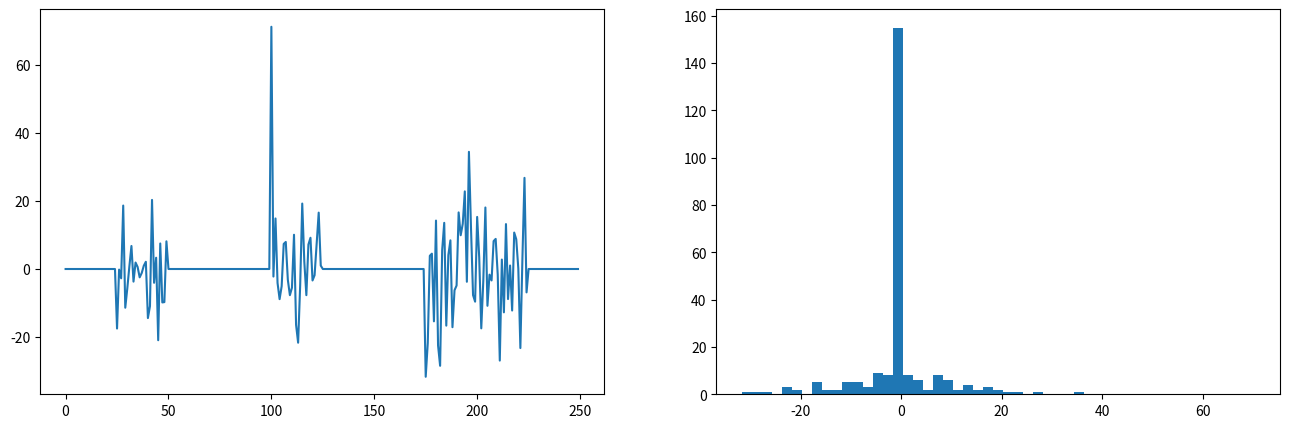
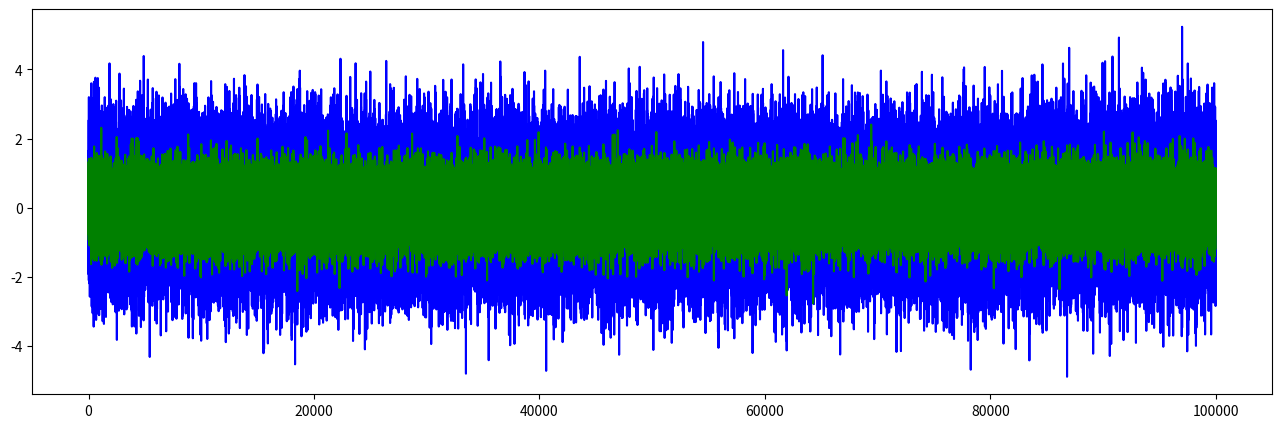
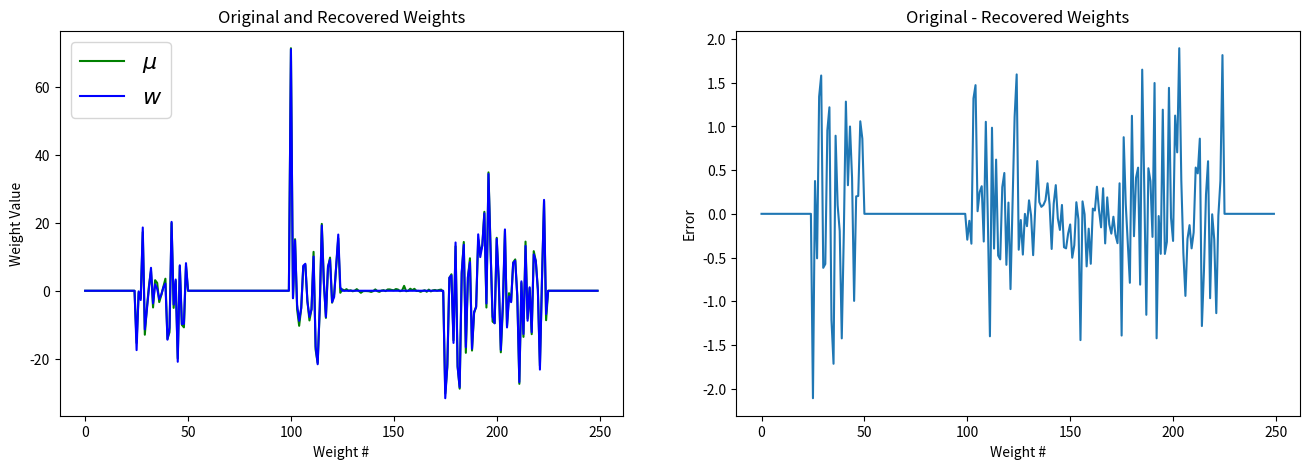

Here is the Python script that generated these plots, in order:
import numpy as np
import matplotlib.pyplot as plt
import seaborn as sns
import pandas as pd

%matplotlib inline

# Generate random design matrix. 
N = 100000     # sample size
groups = 10
in_group = 25
M = groups * in_group      # dimensions
Zeros = 0.6 # Proportion of zero weights (0 to 1)
noise = 1.0  # sigma^2 for Gaussian noise added to Y

M_zero = int(Zeros*groups)
X = np.random.normal(0, 1, (N,M))/M

# Generate weights
w = np.random.laplace(0, 10, (groups,in_group))
perm = np.random.permutation(groups)
w[perm[:M_zero]] = 0
w = np.ravel(w)

# Plotting
f ,ax = plt.subplots(1,2, figsize=(16,5))
ax[0].plot(w)
ax[1].hist(w, bins=np.arange(min(w), max(w) + 1, 2))
plt.show()

# Generate Y
Y_noiseless = np.dot(X,w)
Y = Y_noiseless + np.random.normal(0,noise, len(Y_noiseless))  # Add Gaussian Noise

# Plotting
f ,ax = plt.subplots(1,1, figsize=(16,5))
ax.plot(Y, color= 'blue')
ax.plot(Y_noiseless, color = 'green')
plt.show()

# Group ARD Initialization
alpha_max = 10
max_iterations = 1000

a = np.repeat(1.0, M) # alphas
b = 1.0               # Beta = 1/sig^2 

X1 = X

deletions = []
old_alphas = [a]

for ard_iteration in range(max_iterations):
    
    # Sigma = (b*XTX + A)^-1
    Sigma = np.linalg.inv(b*np.dot(X1.T,X1) + np.diag(a))

    # mu = b*Sigma*X.T*Y
    mu = b*np.dot(np.dot(Sigma, X1.T), Y)
    
    gamma = 1.0 - a*np.diag(Sigma)
    group_gamma = np.array([np.sum(gamma[i:i+in_group]) for i in range(0, len(gamma), in_group)])
    mu_squared = mu**2
    group_mu = np.array([np.sum(mu_squared[i:i+in_group]) for i in range(0, len(mu_squared), in_group)])
    a_new = group_gamma/group_mu
    
    error = np.sum((Y - np.dot(X1, mu))**2)
    b_new = (N - np.sum(gamma))/error
    
    a = [alpha for alpha in a_new for k in range(in_group)]
    b = b_new
    
    print("\nIteration: ", ard_iteration, " beta = ", b, " Squared-Error = ", error)  
        
    over = [i for i in range(len(a))if a[i] > alpha_max]
    if over:
        print("Deletions: ", len(over))
        deletions = [over] + deletions
        X1 = np.delete(X1,over,axis=1)
        a = np.delete(a,over)
    else:
        a_converge = np.sum((a - np.array(old_alphas[-1]))**2)
        print("Alpha distance = ", a_converge, "   Max alpha = ", np.max(a))
        if a_converge < .00001:
            break
    old_alphas.append(a)
           

# Recover mu
for i in deletions:
    for j in i:
        a = np.insert(a,j,-1)
        mu = np.insert(mu,j,0)

df = pd.DataFrame(list(zip(a, mu, w, mu - w)), columns = ['alpha', 'mu', 'w', 'error'])
print("\n", df)
print("\nDeletions:", np.sum([len(i) for i in deletions])/in_group, "out of", M_zero)#, "\n", deletions)

print(np.shape(X1), np.shape(Y), len(w), len(a), type(mu), type(w))

# Plotting old weights + new weights, errors
f ,ax = plt.subplots(1,2, figsize=(16,5))
ax[0].plot(mu, color = 'green', label = r'$\mu$')
ax[0].plot(w, color = 'blue', label = r'$w$')
ax[1].plot(w - mu)

ax[0].legend(loc = "upper left", fontsize = 16)
ax[0].set_title(r'Original and Recovered Weights')
ax[0].set_xlabel(r'Weight #')
ax[0].set_ylabel(r'Weight Value')

ax[1].set_title(r'Original - Recovered Weights')
ax[1].set_xlabel(r'Weight #')
ax[1].set_ylabel(r'Error')

plt.show()